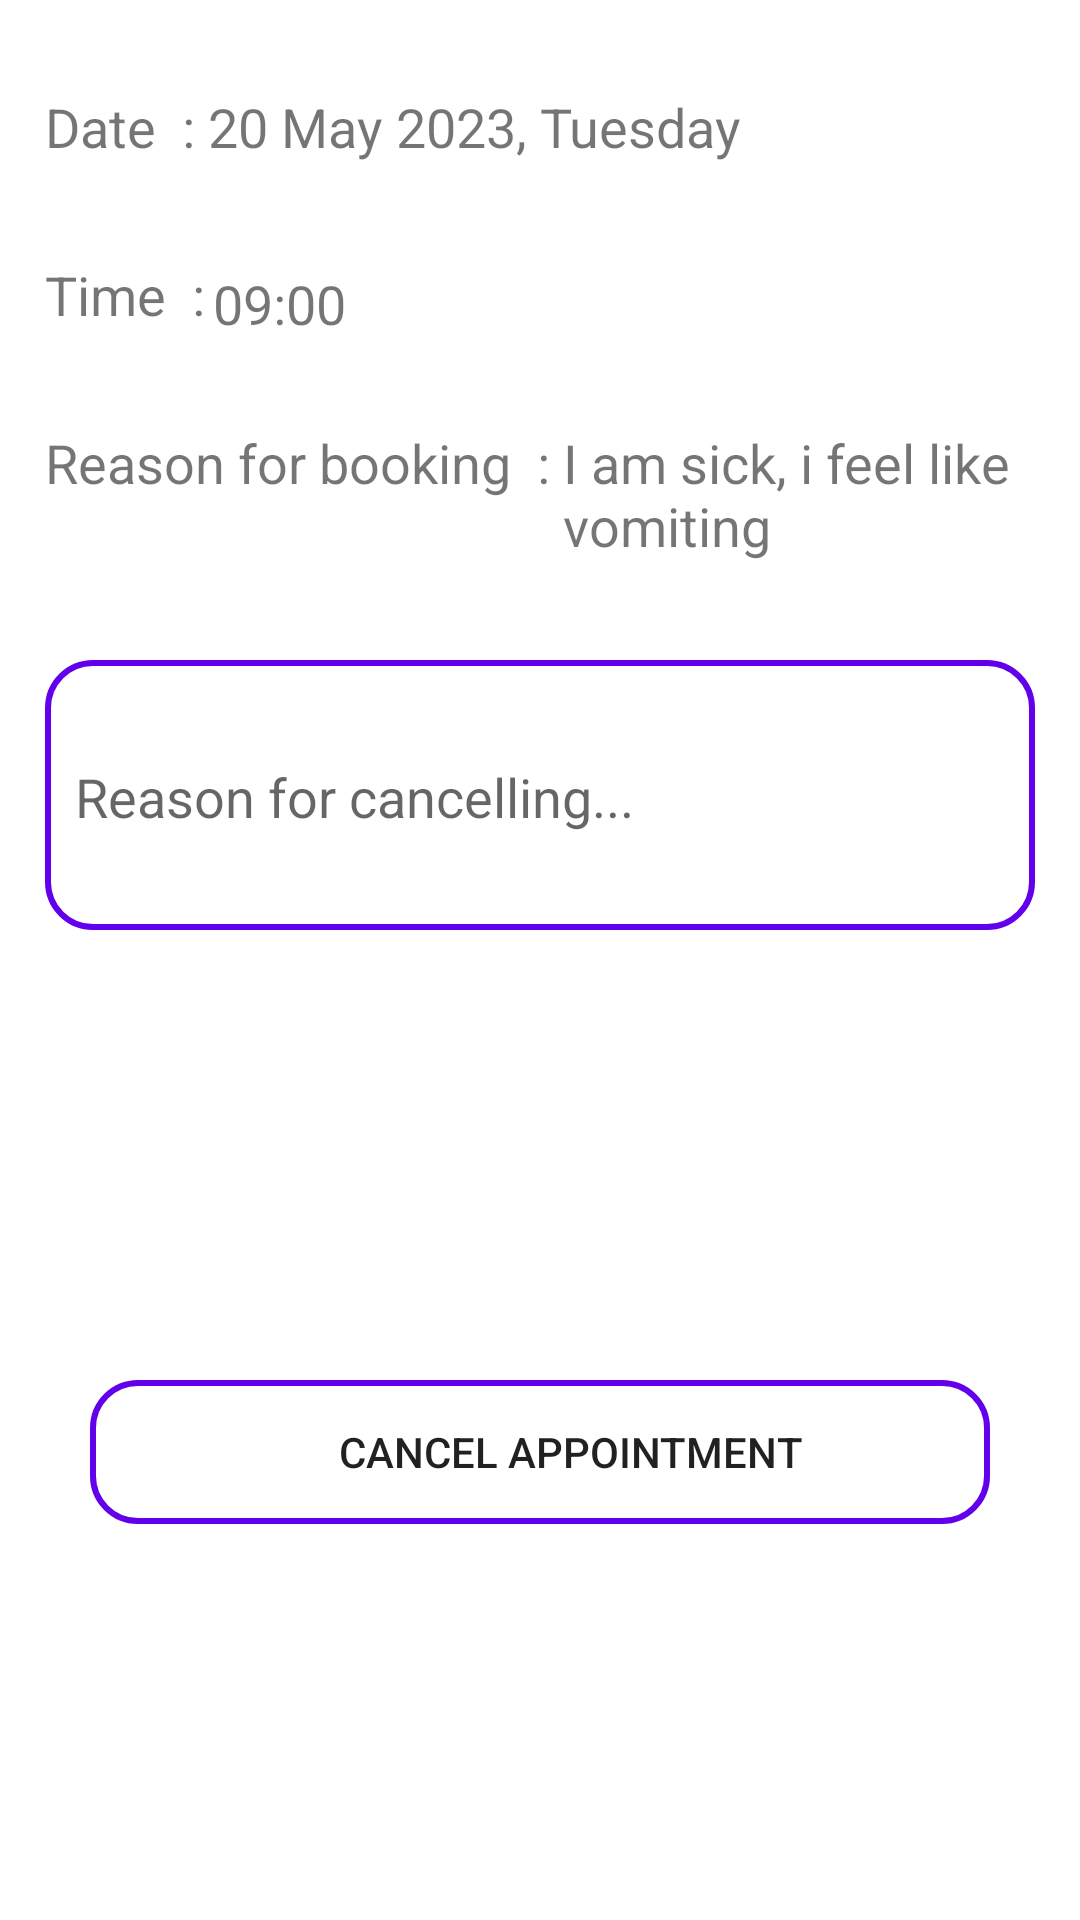

This screen was rendered from an Android layout file. Write that file and the resources it references.
<!-- AndroidManifest.xml: application theme Theme.Healthcare -->
<!-- res/layout/activity_view_appointment_screen.xml -->
<?xml version="1.0" encoding="utf-8"?>
<RelativeLayout xmlns:android="http://schemas.android.com/apk/res/android"
    xmlns:app="http://schemas.android.com/apk/res-auto"
    xmlns:tools="http://schemas.android.com/tools"
    android:layout_width="match_parent"
    android:layout_height="match_parent"
    tools:context=".ViewAppointmentScreen">

    <TextView
        android:id="@+id/dateView"
        android:layout_width="wrap_content"
        android:layout_height="55dp"
        android:layout_marginTop="30dp"
        android:layout_marginLeft="15dp"
        android:text="Date  : "
        android:textSize="18dp"
        />

    <TextView
        android:id="@+id/date_text_view"
        android:layout_width="wrap_content"
        android:layout_height="55dp"
        android:layout_alignParentRight="true"
        android:layout_marginTop="30dp"
        android:layout_marginRight="18dp"
        android:layout_toRightOf="@+id/dateView"
        android:text="20 May 2023, Tuesday"
        android:textAlignment="textStart"
        android:textSize="18dp" />

    <TextView
        android:id="@+id/timeView"
        android:layout_width="wrap_content"
        android:layout_height="55dp"
        android:layout_marginTop="1dp"
        android:layout_below="@+id/date_text_view"
        android:layout_marginLeft="15dp"
        android:text="Time  : "
        android:textSize="18dp"
        />

    <TextView
        android:id="@+id/time_text_view"
        android:layout_width="wrap_content"
        android:layout_height="55dp"
        android:layout_below="@+id/date_text_view"
        android:layout_alignParentRight="true"
        android:layout_marginLeft="-2dp"
        android:layout_marginTop="4dp"
        android:layout_marginRight="94dp"
        android:layout_toRightOf="@+id/timeView"
        android:text="09:00 "
        android:textAlignment="textStart"
        android:textSize="18dp" />

    <TextView
        android:id="@+id/reasonView"
        android:layout_width="wrap_content"
        android:layout_height="55dp"
        android:layout_marginTop="1dp"
        android:layout_below="@+id/timeView"
        android:layout_marginLeft="15dp"
        android:text="Reason for booking  : "
        android:textSize="18dp"
        />

    <TextView
        android:id="@+id/reason_text_view"
        android:layout_width="wrap_content"
        android:layout_height="55dp"
        android:layout_below="@+id/timeView"
        android:layout_alignParentRight="true"
        android:layout_toRightOf="@+id/reasonView"
        android:layout_marginTop="1dp"
        android:text="I am sick, i feel like vomiting"
        android:textSize="18dp" />

    <EditText
        android:id="@+id/reason_canceling"
        android:layout_width="match_parent"
        android:layout_height="90dp"
        android:layout_below="@+id/reasonView"
        android:layout_marginLeft="15dp"
        android:layout_marginTop="23dp"
        android:layout_marginRight="15dp"
        android:background="@drawable/edt_background"
        android:drawablePadding="10dp"
        android:hint="Reason for cancelling..."
        android:paddingLeft="10dp"
        android:paddingTop="1dp"
        android:paddingRight="10dp" />

    <Button
        android:id="@+id/cancel_appointment_btn"
        android:layout_width="match_parent"
        android:layout_height="wrap_content"
        android:layout_below="@+id/reason_canceling"
        android:layout_centerHorizontal="true"
        android:layout_marginLeft="60dp"
        android:layout_marginTop="150dp"
        android:background="@drawable/edt_background"
        android:paddingLeft="20dp"
        android:text="Cancel Appointment" />

</RelativeLayout>
<!-- resources referenced by this layout -->
<resources>
  <!-- drawable edt_background (drawable) -->
  <?xml version="1.0" encoding="utf-8"?>
  <shape xmlns:android="http://schemas.android.com/apk/res/android">
  
      <stroke android:color="#6200EC"
          android:width="2dp"/>
  
  
      <corners android:radius="15dp"/>
  </shape>
  <style name="Theme.Healthcare" parent="Theme.MaterialComponents.DayNight.DarkActionBar">
          
          <item name="colorPrimary">@color/purple_500</item>
          <item name="colorPrimaryVariant">@color/purple_700</item>
          <item name="colorOnPrimary">@color/white</item>
          
          <item name="colorSecondary">@color/teal_200</item>
          <item name="colorSecondaryVariant">@color/teal_700</item>
          <item name="colorOnSecondary">@color/black</item>
          
          <item name="android:statusBarColor">?attr/colorPrimaryVariant</item>
          
      </style>
  <!-- not gathered from this repository: default colours our renderer supplied (Android Studio template values) -->
  <color name="purple_500">#FF6200EE</color>
  <color name="purple_700">#FF3700B3</color>
  <color name="teal_200">#FF03DAC5</color>
  <color name="teal_700">#FF018786</color>
  <color name="black">#FF000000</color>
  <color name="white">#FFFFFFFF</color>
</resources>
